Run: headless pygame with SDL's dummy video driver; simulated clock (each Clock.tick advances the game by its frame time, no real sleeping); random seed 0; keys injected as events and as key.get_pressed() state; mouse plan: one left click at the window centre at the start of phase 2, then a move to the lower-right quarter at the start of phase 3.
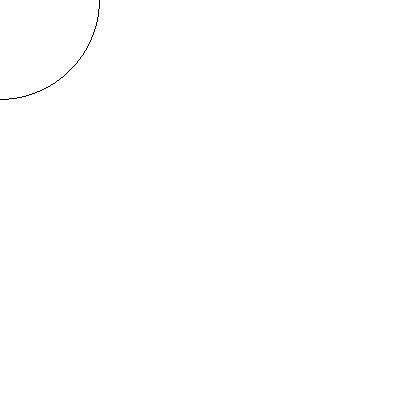
Frame 1 of 4 · flips 1–60 · no input
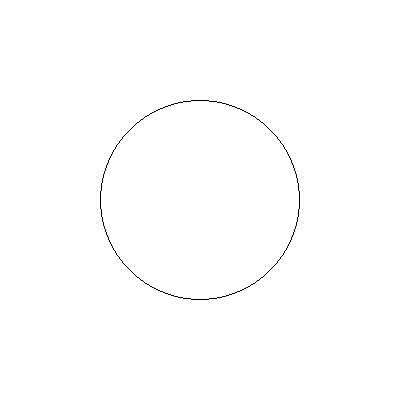
Frame 2 of 4 · flips 61–180 · clicked the window centre · tapped SPACE, RETURN · held RIGHT (→), D
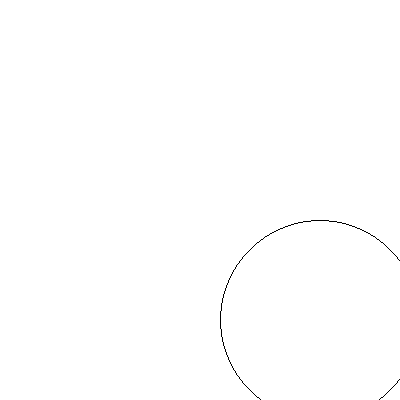
Frame 3 of 4 · flips 181–300 · moved the mouse to the lower-right quarter · held DOWN (↓), S
Frame 4 of 4 · flips 301–420 · held LEFT (←), A, UP (↑), W · screen unchanged from frame 3, image omitted

The pygame program that drew these frames:

#! /usr/bin/env python

import pygame
from pygame.locals import *
screen=pygame.display.set_mode((400,400),0,24)
white=[255,255,255]
black=[0,0,0]

while True:
    pygame.event.get()
    x,y = pygame.mouse.get_pos()
    pressed = pygame.key.get_pressed()
    if pressed[K_q]:
        break
    screen.fill(white)
    pygame.draw.circle(screen, black, (x,y), 100, 1)
    pygame.display.flip()
    pygame.time.wait(10)
